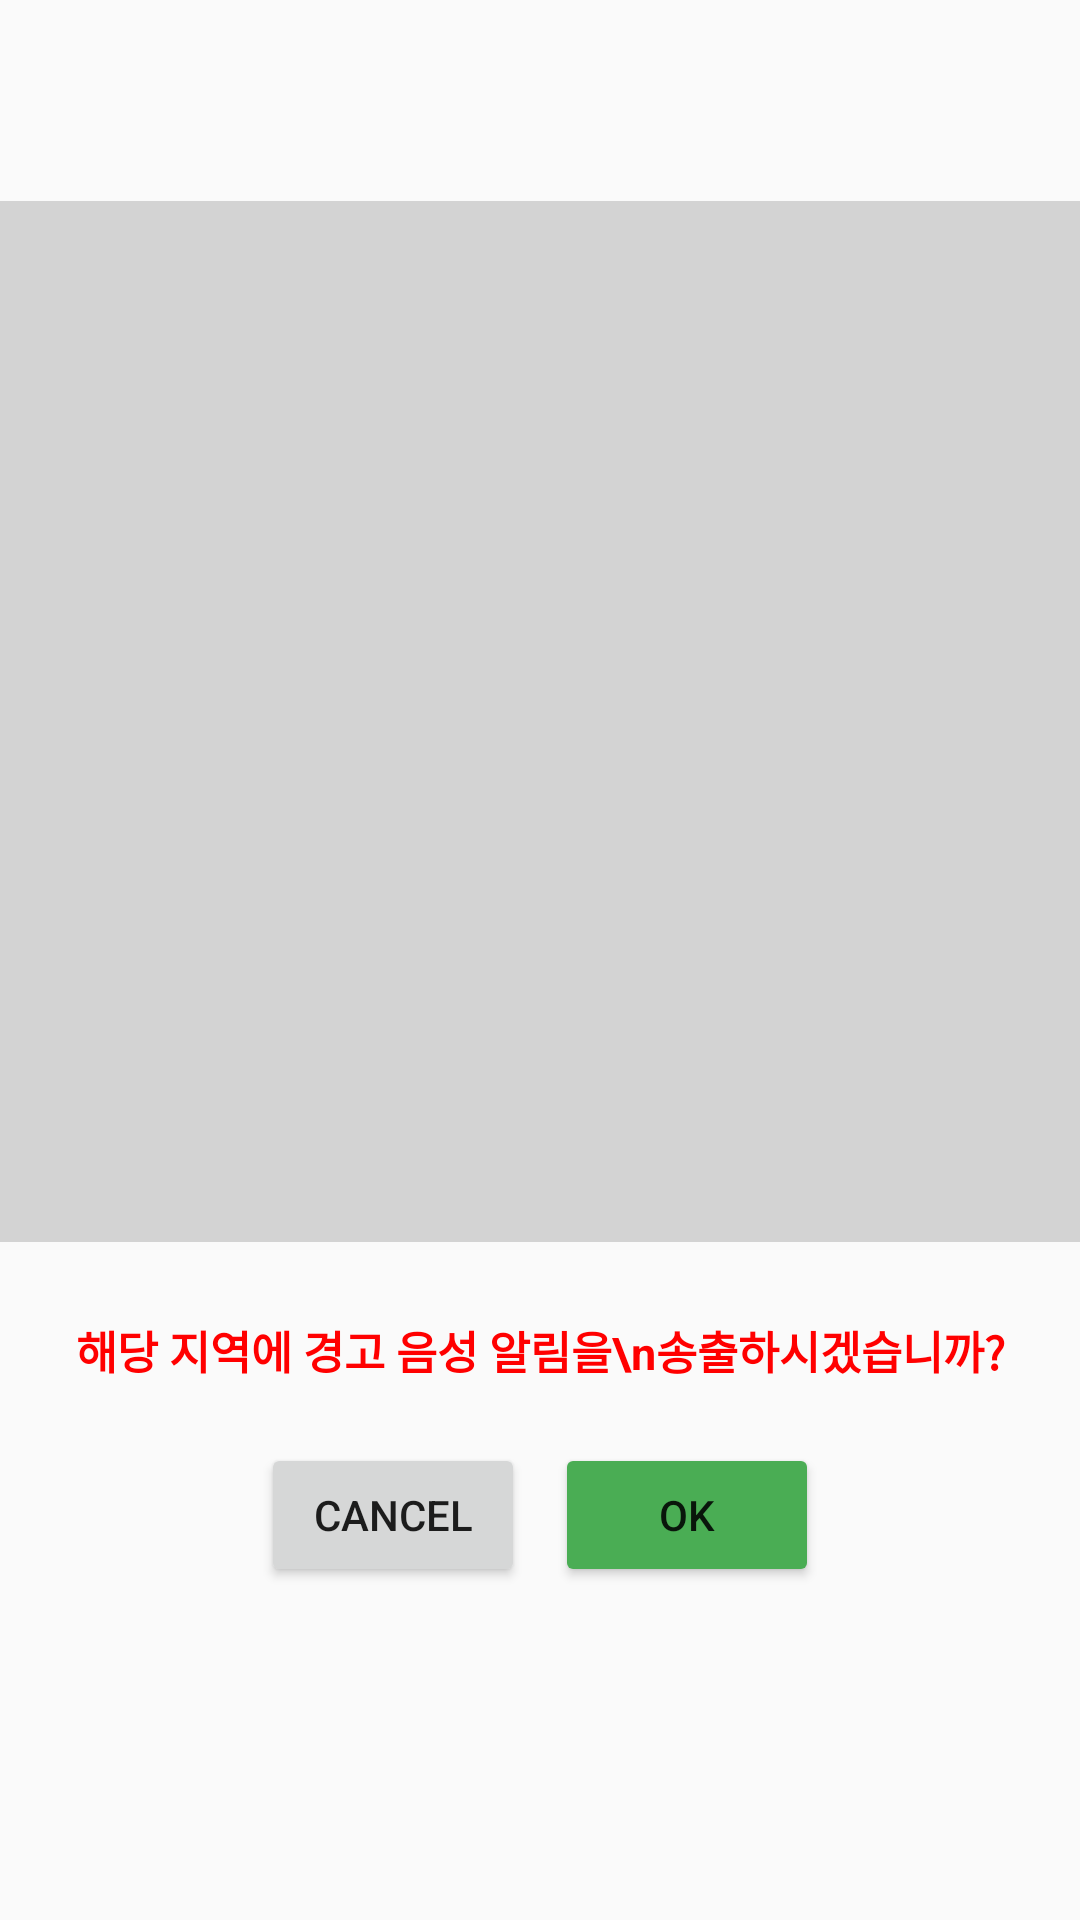

Here is an Android app screen rendered from its layout file. Give the layout XML and the strings, colors and styles it references.
<!-- AndroidManifest.xml: application theme AppTheme -->
<!-- res/layout/detail_image_view.xml -->
<?xml version="1.0" encoding="utf-8"?>
<android.support.constraint.ConstraintLayout
    xmlns:android="http://schemas.android.com/apk/res/android" android:layout_width="match_parent"
    android:layout_height="match_parent"
    android:orientation="vertical"
    >

    <LinearLayout

        android:layout_width="match_parent"
        android:layout_height="match_parent"
        android:orientation="vertical"

        >

        
        

        <LinearLayout

            android:weightSum="4"
            android:layout_width="match_parent"
            android:layout_height="wrap_content"
            android:orientation="horizontal"
            android:gravity="center"
            android:padding="20dp"

            >

            <ImageView

                android:id="@+id/detail_icon"
                android:layout_width="0dp"
                android:layout_height="wrap_content"
                android:adjustViewBounds="true"
                android:layout_weight="1"
                android:paddingRight="10dp"

                />

            <TextView

                android:id="@+id/detail_kind"
                android:gravity="center"
                android:textStyle="bold"
                android:textSize="20dp"
                android:layout_width="wrap_content"
                android:layout_height="wrap_content"
                android:layout_weight="1"

                />

        </LinearLayout>

        

        <ImageView

            android:id="@+id/detail_image"
            android:layout_width="match_parent"
            android:layout_height="250dp"
            android:layout_gravity="center"
            android:paddingTop="10dp"
            android:background="#D3D3D3"

            />

        <TextView

            android:id="@+id/detail_time"
            android:layout_gravity="center"
            android:gravity="center"
            android:layout_width="match_parent"
            android:layout_height="wrap_content"
            android:paddingTop="10dp"
            android:background="#D3D3D3"

            />

        <TextView

            android:id="@+id/detail_camera"
            android:layout_gravity="center"
            android:gravity="center"
            android:layout_width="match_parent"
            android:layout_height="wrap_content"
            android:paddingTop="10dp"
            android:paddingBottom="10dp"
            android:background="#D3D3D3"

            />

        <TextView

            android:id="@+id/detail_address"
            android:layout_gravity="center"
            android:gravity="center"
            android:layout_width="match_parent"
            android:layout_height="wrap_content"
            android:paddingBottom="10dp"
            android:background="#D3D3D3"

            />

    

        <TextView

            android:text="해당 지역에 경고 음성 알림을\n송출하시겠습니까?"
            android:textColor="#FF0000"
            android:textStyle="bold"
            android:textSize="15dp"
            android:layout_gravity="center"
            android:gravity="center"
            android:layout_width="match_parent"
            android:layout_height="wrap_content"
            android:paddingTop="25dp"
            android:paddingBottom="20dp"
            android:paddingLeft="20dp"
            android:paddingRight="20dp"

            />


        <LinearLayout

            android:layout_width="match_parent"
            android:layout_height="wrap_content"
            android:orientation="horizontal"
            android:gravity="center"

            >

            <Button

                android:id="@+id/cancel_button"
                android:text="Cancel"
                android:layout_width="wrap_content"
                android:layout_height="wrap_content"
                android:layout_marginRight="10dp"

                />

    

            <Button

                android:id="@+id/ok_button"
                android:text="OK"
                android:layout_width="wrap_content"
                android:layout_height="wrap_content"
                android:backgroundTint="@color/colorPrimary"

                />

        </LinearLayout>

    </LinearLayout>


</android.support.constraint.ConstraintLayout>
<!-- resources referenced by this layout -->
<resources>
  <color name="colorPrimary">#4aad54</color> // 기본 : 3F51B5
  <style name="AppTheme" parent="Theme.AppCompat.Light.DarkActionBar">
          
          <item name="colorPrimary">@color/colorPrimary</item>
          <item name="colorPrimaryDark">@color/colorPrimaryDark</item>
          <item name="colorAccent">@color/colorAccent</item>
  
      </style>
  <color name="colorPrimaryDark">#3b8943</color> // 기본 : 303F9F
  <color name="colorAccent">#FF4081</color>
</resources>
